Run: headless pygame with SDL's dummy video driver; simulated clock (each Clock.tick advances the game by its frame time, no real sleeping); random seed 0; keys injected as events and as key.get_pressed() state; no mouse input.
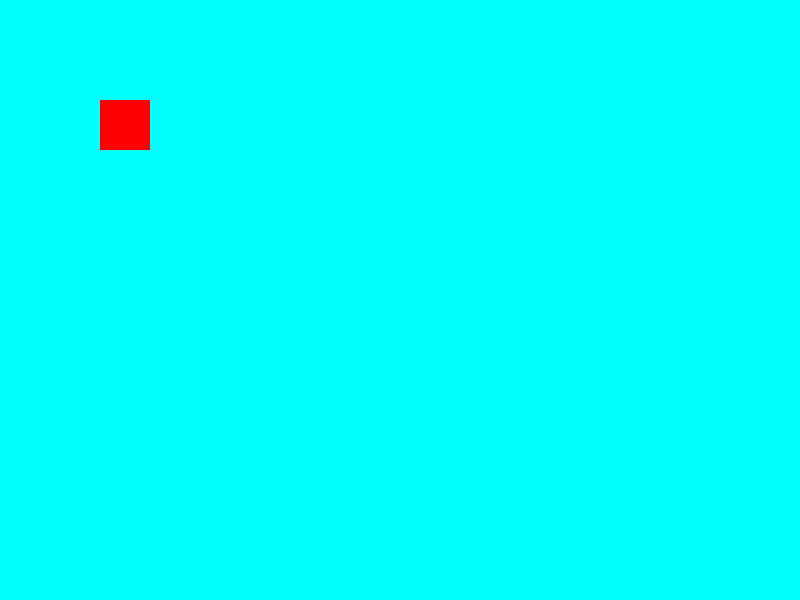
Frame 1 of 4 · flips 1–60 · no input
Frame 2 of 4 · flips 61–180 · tapped SPACE, RETURN · held RIGHT (→), D · screen unchanged from frame 1, image omitted
Frame 3 of 4 · flips 181–300 · held DOWN (↓), S · screen unchanged from frame 2, image omitted
Frame 4 of 4 · flips 301–420 · held LEFT (←), A, UP (↑), W · screen unchanged from frame 3, image omitted

The pygame program that drew these frames:

import pygame
pygame.init()

screen = pygame.display.set_mode((800, 600))
pygame.display.set_caption("My First Game")

running = True
while running:
    screen.fill((0, 255, 255))
    pygame.draw.rect(screen, (255, 0, 0), (100, 100, 50, 50))
    for event in pygame.event.get():
        if event.type == pygame.QUIT:
            running = False
    pygame.display.update()
pygame.quit()
